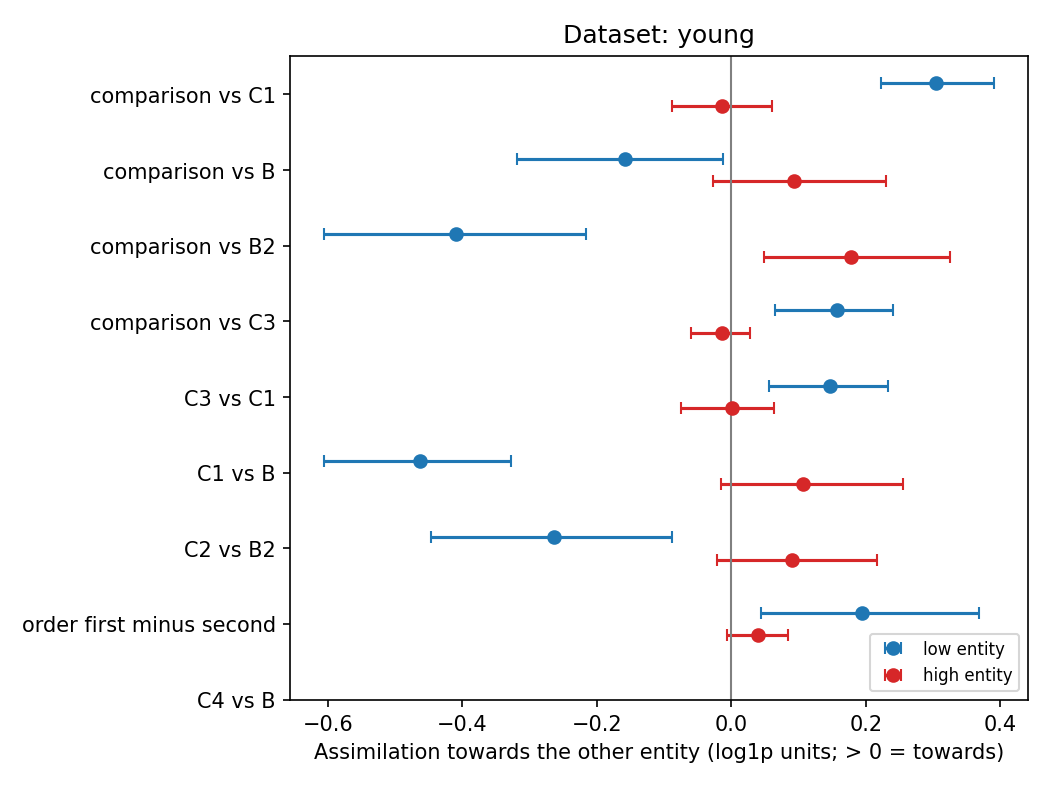

Source data for this figure (header and first rows):
dataset, contrast, low_mean, low_ci_lo, low_ci_hi, low_g, low_pairs, high_mean, high_ci_lo, high_ci_hi, high_g, high_pairs, pattern, asym_low_minus_high, asym_ci_lo, asym_ci_hi
young, comparison_vs_C1, 0.3047, 0.2225, 0.3905, 1.628, 16, -0.01352, -0.08845, 0.06115, -0.07951, 16, low entity only, 0.3183, 0.2298, 0.4068
young, comparison_vs_B, -0.1581, -0.3183, -0.01226, -0.4619, 16, 0.09308, -0.02784, 0.2297, 0.3241, 16, low entity moves away, -0.2512, -0.4554, -0.07541
young, comparison_vs_B2, -0.4095, -0.6055, -0.216, -0.9206, 16, 0.1785, 0.04793, 0.3253, 0.5641, 16, low entity moves away, -0.588, -0.8342, -0.3753
young, comparison_vs_C3, 0.1575, 0.06474, 0.2403, 0.7935, 16, -0.0142, -0.06006, 0.02762, -0.1517, 16, low entity only, 0.1717, 0.06407, 0.2701
young, C3_vs_C1, 0.1472, 0.05543, 0.2329, 0.7637, 16, 0.0006775, -0.07531, 0.06297, 0.004315, 16, low entity only, 0.1465, 0.02481, 0.2744
young, C1_vs_B, -0.4629, -0.6058, -0.3277, -1.488, 16, 0.1066, -0.01504, 0.2553, 0.3652, 16, low entity moves away, -0.5695, -0.7552, -0.3921
young, C2_vs_B2, -0.2644, -0.4471, -0.08811, -0.6669, 16, 0.09089, -0.0219, 0.2166, 0.3509, 16, low entity moves away, -0.3553, -0.5791, -0.1592
young, order_first_minus_second, 0.1947, 0.04444, 0.3679, 0.5293, 16, 0.03921, -0.005909, 0.08467, 0.3977, 16, low entity only, 0.1555, -0.01496, 0.3427
young, C4_vs_B, , , , , 0, , , , , 0, not enough data, , , 
